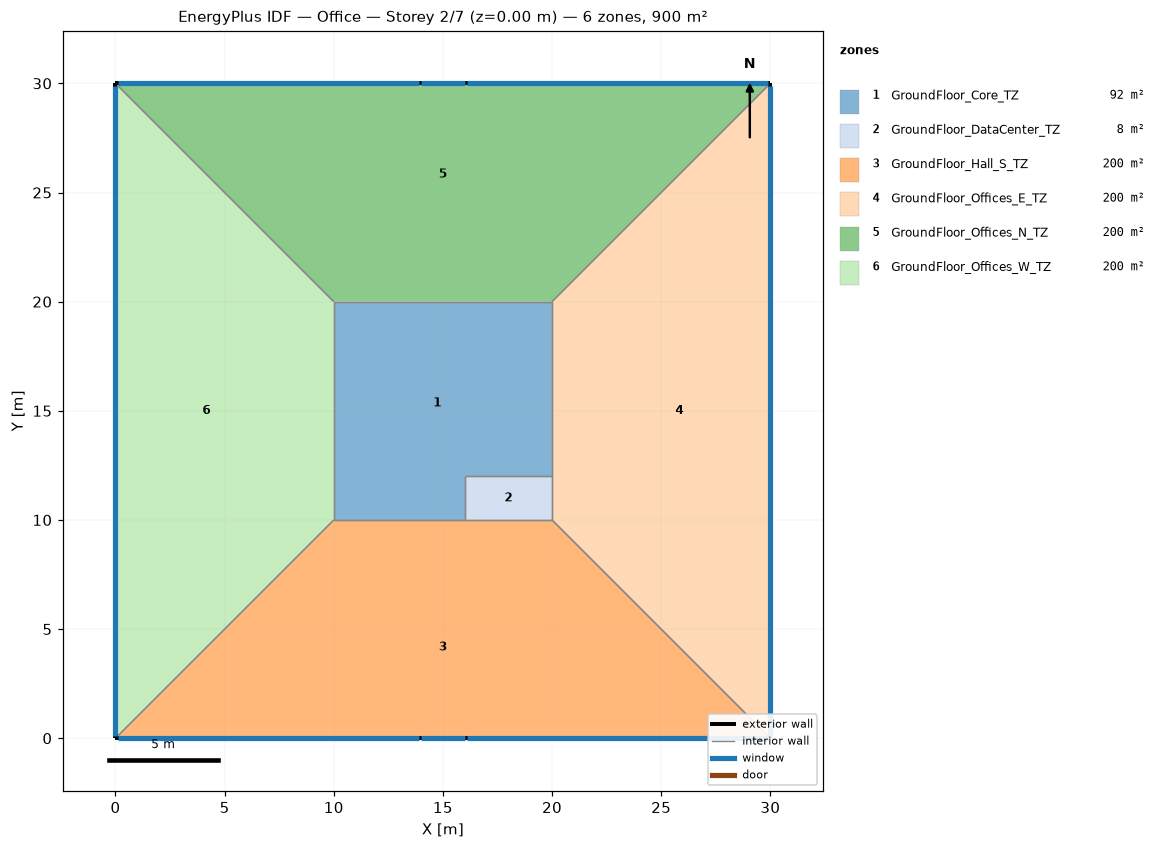
=== STOREY PLAN SPEC (per zone: floor XY polygon, exterior-wall plan segments, windows/doors) ===
zone 1: GroundFloor_Core_TZ  (92.0 m²)
  floor: (20.00, 20.00) (20.00, 12.00) (16.00, 12.00) (16.00, 10.00) (10.00, 10.00) (10.00, 20.00)
  interior walls: 6
zone 2: GroundFloor_DataCenter_TZ  (8.0 m²)
  floor: (20.00, 12.00) (20.00, 10.00) (16.00, 10.00) (16.00, 12.00)
  interior walls: 4
zone 3: GroundFloor_Hall_S_TZ  (200.0 m²)
  floor: (20.00, 10.00) (30.00, 0.00) (0.00, 0.00) (10.00, 10.00)
  exterior wall: (0.00, 0.00) – (30.00, 0.00)  [30.0 m]
    window: (14.00, 0.00) – (16.00, 0.00)  [5.0 m²]
    window: (16.10, 0.00) – (29.90, 0.00)  [38.6 m²]
    window: (0.10, 0.00) – (13.90, 0.00)  [38.6 m²]
  interior walls: 4
zone 4: GroundFloor_Offices_E_TZ  (200.0 m²)
  floor: (30.00, 30.00) (30.00, 0.00) (20.00, 10.00) (20.00, 20.00)
  exterior wall: (30.00, 0.00) – (30.00, 30.00)  [30.0 m]
    window: (30.00, 0.10) – (30.00, 29.90)  [83.4 m²]
  interior walls: 4
zone 5: GroundFloor_Offices_N_TZ  (200.0 m²)
  floor: (30.00, 30.00) (20.00, 20.00) (10.00, 20.00) (0.00, 30.00)
  exterior wall: (30.00, 30.00) – (0.00, 30.00)  [30.0 m]
    window: (16.00, 30.00) – (14.00, 30.00)  [5.0 m²]
    window: (29.90, 30.00) – (16.10, 30.00)  [38.6 m²]
    window: (13.90, 30.00) – (0.10, 30.00)  [38.6 m²]
  interior walls: 3
zone 6: GroundFloor_Offices_W_TZ  (200.0 m²)
  floor: (0.00, 30.00) (10.00, 20.00) (10.00, 10.00) (0.00, 0.00)
  exterior wall: (0.00, 30.00) – (0.00, 0.00)  [30.0 m]
    window: (0.00, 29.90) – (0.00, 0.10)  [83.4 m²]
  interior walls: 3

=== DERIVED (storey summary) ===
Building: Office
Storey: 2 of 7  (floor level z = 0.00 m)
Storey gross floor area: 900.0 m²
Zones on this storey: 6
  - GroundFloor_Core_TZ: floor 92.0 m²
  - GroundFloor_DataCenter_TZ: floor 8.0 m²
  - GroundFloor_Hall_S_TZ: floor 200.0 m²; exterior wall 30.0 m (94.5 m²); 3 window(s) 82.3 m²; WWR 87.1%
  - GroundFloor_Offices_E_TZ: floor 200.0 m²; exterior wall 30.0 m (94.5 m²); 1 window(s) 83.4 m²; WWR 88.3%
  - GroundFloor_Offices_N_TZ: floor 200.0 m²; exterior wall 30.0 m (94.5 m²); 3 window(s) 82.3 m²; WWR 87.1%
  - GroundFloor_Offices_W_TZ: floor 200.0 m²; exterior wall 30.0 m (94.5 m²); 1 window(s) 83.4 m²; WWR 88.3%
Zone adjacency (shared interzone walls):
  - GroundFloor_Core_TZ ↔ GroundFloor_DataCenter_TZ
  - GroundFloor_Core_TZ ↔ GroundFloor_Hall_S_TZ
  - GroundFloor_Core_TZ ↔ GroundFloor_Offices_E_TZ
  - GroundFloor_Core_TZ ↔ GroundFloor_Offices_N_TZ
  - GroundFloor_Core_TZ ↔ GroundFloor_Offices_W_TZ
  - GroundFloor_DataCenter_TZ ↔ GroundFloor_Hall_S_TZ
  - GroundFloor_DataCenter_TZ ↔ GroundFloor_Offices_E_TZ
  - GroundFloor_Hall_S_TZ ↔ GroundFloor_Offices_E_TZ
  - GroundFloor_Hall_S_TZ ↔ GroundFloor_Offices_W_TZ
  - GroundFloor_Offices_E_TZ ↔ GroundFloor_Offices_N_TZ
  - GroundFloor_Offices_N_TZ ↔ GroundFloor_Offices_W_TZ